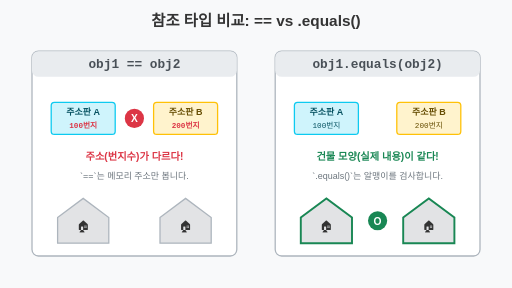
t = 0.00 s
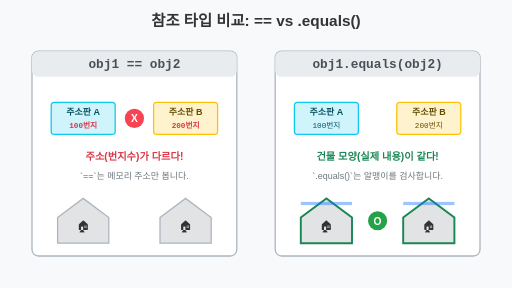
t = 0.25 s
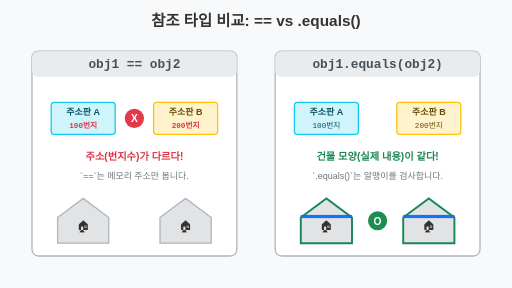
t = 0.75 s
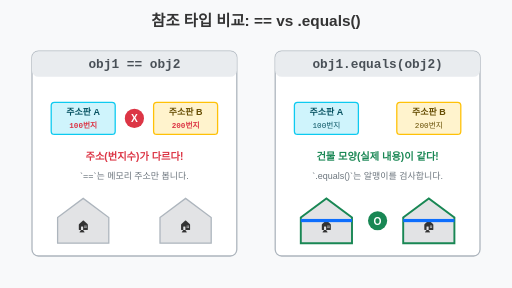
t = 1.00 s
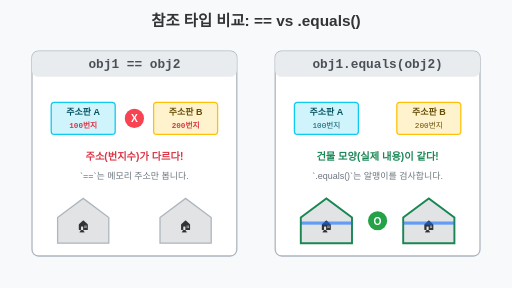
t = 1.25 s
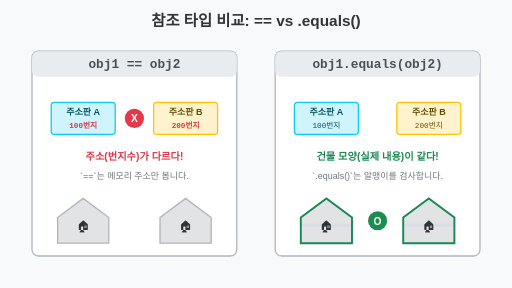
t = 1.75 s

The animated SVG that drew these frames (rendered in a browser with its animation timeline set to each time). Animation: 3 CSS @keyframes rules; one cycle of 2.00 s, repeats indefinitely.

<svg viewBox="0 0 800 450" xmlns="http://www.w3.org/2000/svg">
  <rect width="800" height="450" fill="#f8f9fa"/>
  <style>
    @keyframes pulse-red { 0%, 100% { fill: #dc3545; } 50% { fill: #ff4757; } }
    @keyframes pulse-green { 0%, 100% { fill: #198754; } 50% { fill: #28a745; } }
    @keyframes scan { 0% { transform: translateY(-20px); opacity: 0; } 50% { opacity: 1; } 100% { transform: translateY(20px); opacity: 0; } }
    .scanner { fill: #0d6efd; opacity: 0.5; animation: scan 2s infinite; }
  </style>

  <text x="400" y="40" font-family="sans-serif" font-size="24" font-weight="bold" fill="#333" text-anchor="middle">참조 타입 비교: == vs .equals()</text>

  <!-- == 연산자 비교 (주소 비교) -->
  <g transform="translate(50, 80)">
    <rect width="320" height="320" rx="10" fill="#fff" stroke="#adb5bd" stroke-width="2"/>
    <rect width="320" height="40" rx="10" fill="#e9ecef" stroke="none"/>
    <text x="160" y="27" font-family="monospace" font-size="20" font-weight="bold" fill="#495057" text-anchor="middle">obj1 == obj2</text>
    
    <!-- 주소판 1 -->
    <rect x="30" y="80" width="100" height="50" rx="5" fill="#cff4fc" stroke="#0dcaf0" stroke-width="2"/>
    <text x="80" y="100" font-family="sans-serif" font-size="14" font-weight="bold" fill="#055160" text-anchor="middle">주소판 A</text>
    <text x="80" y="120" font-family="monospace" font-size="12" fill="#dc3545" font-weight="bold" text-anchor="middle">100번지</text>

    <!-- 주소판 2 -->
    <rect x="190" y="80" width="100" height="50" rx="5" fill="#fff3cd" stroke="#ffc107" stroke-width="2"/>
    <text x="240" y="100" font-family="sans-serif" font-size="14" font-weight="bold" fill="#664d03" text-anchor="middle">주소판 B</text>
    <text x="240" y="120" font-family="monospace" font-size="12" fill="#dc3545" font-weight="bold" text-anchor="middle">200번지</text>

    <!-- 비교 -->
    <circle cx="160" cy="105" r="15" fill="#dc3545" style="animation: pulse-red 1s infinite;"/>
    <text x="160" y="110" font-family="sans-serif" font-size="16" font-weight="bold" fill="#fff" text-anchor="middle">X</text>
    
    <text x="160" y="170" font-family="sans-serif" font-size="16" fill="#dc3545" font-weight="bold" text-anchor="middle">주소(번지수)가 다르다!</text>
    <text x="160" y="200" font-family="sans-serif" font-size="14" fill="#6c757d" text-anchor="middle">`==`는 메모리 주소만 봅니다.</text>
    
    <!-- 객체 집 -->
    <path d="M 40 260 L 80 230 L 120 260 L 120 300 L 40 300 Z" fill="#e2e3e5" stroke="#adb5bd" stroke-width="2"/>
    <text x="80" y="280" font-family="sans-serif" font-size="18" fill="#333" text-anchor="middle">🏠</text>
    
    <path d="M 200 260 L 240 230 L 280 260 L 280 300 L 200 300 Z" fill="#e2e3e5" stroke="#adb5bd" stroke-width="2"/>
    <text x="240" y="280" font-family="sans-serif" font-size="18" fill="#333" text-anchor="middle">🏠</text>
  </g>

  <!-- .equals() 비교 (내용 비교) -->
  <g transform="translate(430, 80)">
    <rect width="320" height="320" rx="10" fill="#fff" stroke="#adb5bd" stroke-width="2"/>
    <rect width="320" height="40" rx="10" fill="#e9ecef" stroke="none"/>
    <text x="160" y="27" font-family="monospace" font-size="20" font-weight="bold" fill="#495057" text-anchor="middle">obj1.equals(obj2)</text>
    
    <!-- 주소판 1 -->
    <rect x="30" y="80" width="100" height="50" rx="5" fill="#cff4fc" stroke="#0dcaf0" stroke-width="2"/>
    <text x="80" y="100" font-family="sans-serif" font-size="14" font-weight="bold" fill="#055160" text-anchor="middle">주소판 A</text>
    <text x="80" y="120" font-family="monospace" font-size="12" fill="#055160" text-anchor="middle">100번지</text>

    <!-- 주소판 2 -->
    <rect x="190" y="80" width="100" height="50" rx="5" fill="#fff3cd" stroke="#ffc107" stroke-width="2"/>
    <text x="240" y="100" font-family="sans-serif" font-size="14" font-weight="bold" fill="#664d03" text-anchor="middle">주소판 B</text>
    <text x="240" y="120" font-family="monospace" font-size="12" fill="#664d03" text-anchor="middle">200번지</text>

    <!-- 객체 집 -->
    <path d="M 40 260 L 80 230 L 120 260 L 120 300 L 40 300 Z" fill="#e2e3e5" stroke="#198754" stroke-width="3"/>
    <text x="80" y="280" font-family="sans-serif" font-size="18" fill="#333" text-anchor="middle">🏠</text>
    
    <path d="M 200 260 L 240 230 L 280 260 L 280 300 L 200 300 Z" fill="#e2e3e5" stroke="#198754" stroke-width="3"/>
    <text x="240" y="280" font-family="sans-serif" font-size="18" fill="#333" text-anchor="middle">🏠</text>

    <!-- 스캐너 애니메이션 -->
    <rect class="scanner" x="40" y="250" width="80" height="5"/>
    <rect class="scanner" x="200" y="250" width="80" height="5"/>
    
    <!-- 비교 -->
    <circle cx="160" cy="265" r="15" fill="#198754" style="animation: pulse-green 1s infinite;"/>
    <text x="160" y="272" font-family="sans-serif" font-size="16" font-weight="bold" fill="#fff" text-anchor="middle">O</text>
    
    <text x="160" y="170" font-family="sans-serif" font-size="16" fill="#198754" font-weight="bold" text-anchor="middle">건물 모양(실제 내용)이 같다!</text>
    <text x="160" y="200" font-family="sans-serif" font-size="14" fill="#6c757d" text-anchor="middle">`.equals()`는 알맹이를 검사합니다.</text>
  </g>
</svg>
